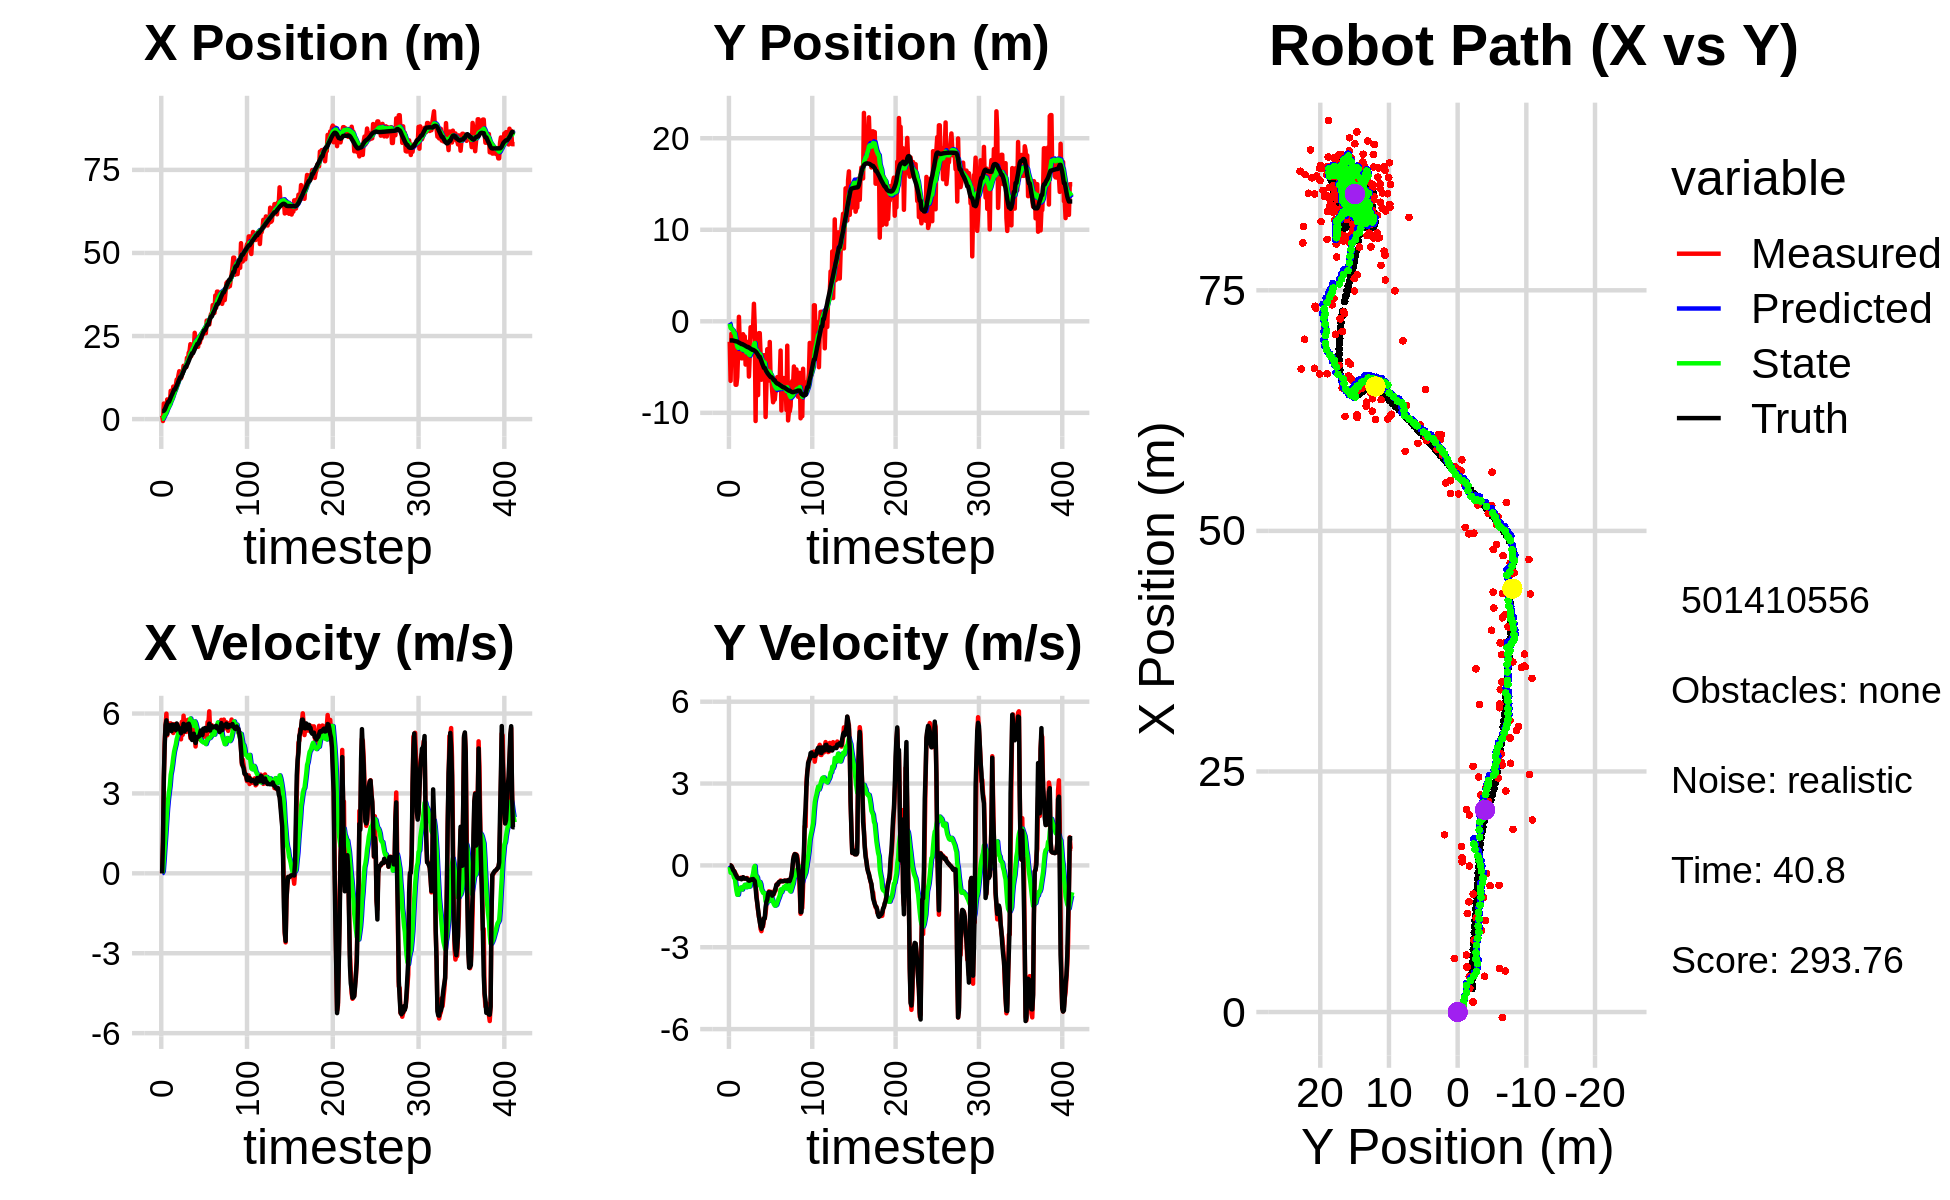

The file beside this chart, header and first rows:
1.046287178844425014e+00, -2.238997041831632728e+00, 0.000000000000000000e+00, -0.000000000000000000e+00, 0.000000000000000000e+00, 0.000000000000000000e+00, 0.000000000000000000e+00, 0.000000000000000000e+00, 8.062274050382298163e-02, -1.437476883495982238e-01, 0.000000000000000000e+00, 0.000000000000000000e+00, 2.434750318181017725e+00, -2.088393449468791907e+00, 0.000000000000000000e+00, 0.000000000000000000e+00, 0.000000000000000000e+00, 1.182718842756003141e-04
1.046287178844425014e+00, -2.238997041831632728e+00, 0.000000000000000000e+00, -0.000000000000000000e+00, 8.062274050382298163e-02, -1.437476883495982238e-01, 0.000000000000000000e+00, 0.000000000000000000e+00, 1.542783621147372775e-01, -2.846301327804289794e-01, 1.235230801212375620e-02, -5.155275440016247185e-02, 2.434750318181017725e+00, -2.088393449468791907e+00, 0.000000000000000000e+00, 0.000000000000000000e+00, 0.000000000000000000e+00, 4.473231674637645483e-04
-5.789911751846038568e-01, -6.504756689656877811e+00, 1.162999962286953348e+00, -2.426588994020903271e-04, 1.555135929159496555e-01, -2.897854082204452397e-01, 1.235230801212375620e-02, -5.155275440016247185e-02, 1.241975917319469158e-01, -7.386041874231095150e-01, 8.463318923972774910e-02, -2.661422053820368672e-01, 2.434750318181017725e+00, -2.088393449468791907e+00, 1.199999999999999956e+00, 0.000000000000000000e+00, 1.200000047683715820e+00, 2.086491003865376115e-04
4.683141946182386661e+00, -1.356100317438787561e+00, 3.456957977262160586e+00, -1.704881609342755525e-02, 1.326609106559197004e-01, -7.652184079613132406e-01, 8.463318923972774910e-02, -2.661422053820368672e-01, 6.123480881024867539e-01, -7.997710461261151593e-01, 5.121182959302701398e-01, -2.657128023589803156e-01, 2.495915174151126514e+00, -2.088431593450341683e+00, 3.600000000000000089e+00, -3.099999999999999978e-02, 3.599999904632568359e+00, 4.931699484586715698e-03
3.679749190891792754e+00, -1.692025698156796931e+00, 4.909046558371193747e+00, -9.674910506496800511e-02, 6.635599176955138123e-01, -8.263423263620132131e-01, 5.121182959302701398e-01, -2.657128023589803156e-01, 1.090053136474099960e+00, -8.890195590999174780e-01, 1.008321541560324830e+00, -2.899734818770745015e-01, 2.827648878041432390e+00, -2.090690261425111718e+00, 4.799000000000000377e+00, -8.100000000000000255e-02, 4.800000190734863281e+00, 1.970577798783779144e-02
2.464436530719125606e+00, -1.762035780696542764e+00, 5.552115667772835828e+00, -1.789824139783903756e-01, 1.190885290630132376e+00, -9.180169072876249725e-01, 1.008321541560324830e+00, -2.899734818770745015e-01, 1.499692089943229334e+00, -9.843700046815480054e-01, 1.461908376885719729e+00, -3.210968256385791642e-01, 3.416313886414717782e+00, -2.103035533814540781e+00, 5.567000000000000171e+00, -1.690000000000000113e-01, 5.570000171661376953e+00, 3.222563490271568298e-02
3.717251151586391078e+00, -3.922391431280207730e+00, 5.995885386614644652e+00, -1.932881273823547630e-01, 1.645882927631801218e+00, -1.016479687245405827e+00, 1.461908376885719729e+00, -3.210968256385791642e-01, 2.045368224333955709e+00, -1.264802616396253576e+00, 1.958831569272980078e+00, -4.525623399630932520e-01, 4.063194989555959147e+00, -2.124438898665592212e+00, 5.743999999999999773e+00, -2.039999999999999869e-01, 5.748000144958496094e+00, 3.222563490271568298e-02
5.927962302859205224e+00, -1.263084461789852009e+00, 5.181879365753332856e+00, -2.304194900076846908e-01, 2.241251381261253783e+00, -1.310058850392562979e+00, 1.958831569272980078e+00, -4.525623399630932520e-01, 2.741589016478752860e+00, -1.294819631790546488e+00, 2.424302865368032744e+00, -4.351743337532003042e-01, 4.595677137368761933e+00, -2.148190428864007906e+00, 5.230000000000000426e+00, -2.590000000000000080e-01, 5.236999988555908203e+00, 4.443712159991264343e-02
4.266899049008908484e+00, -6.931309158046981445e+00, 5.640351671226025765e+00, -3.124674722744645861e-01, 2.984019303015556179e+00, -1.338337065165866591e+00, 2.424302865368032744e+00, -4.351743337532003042e-01, 3.265903996404832643e+00, -1.840920843556238307e+00, 2.770362122673412753e+00, -7.016306736603359351e-01, 5.215584516260094894e+00, -2.182966643771312221e+00, 5.572000000000000064e+00, -3.350000000000000200e-01, 5.581999778747558594e+00, 5.534201115369796753e-02
4.266899049008908484e+00, -6.931309158046981445e+00, 5.519702040974010515e+00, -3.533438806628404483e-01, 3.542940208672173963e+00, -1.911083910922271922e+00, 2.770362122673412753e+00, -7.016306736603359351e-01, 3.751611638713090890e+00, -2.355715872521012777e+00, 3.046187400919847743e+00, -9.261191577054965762e-01, 5.215584516260094894e+00, -2.182966643771312221e+00, 5.443999999999999950e+00, -3.850000000000000089e-01, 5.458000183105468750e+00, 6.392779946327209473e-02
4.520481466638055501e+00, -6.094788835460734688e+00, 5.615793658144313305e+00, -4.525655884860652067e-01, 4.056230378805075532e+00, -2.448327788291562612e+00, 3.046187400919847743e+00, -9.261191577054965762e-01, 4.232503050930040089e+00, -2.763433124597638013e+00, 3.291676552426449742e+00, -1.076173726470293968e+00, 5.845883130955559892e+00, -2.224213646049265414e+00, 5.538000000000000256e+00, -4.470000000000000084e-01, 5.556000232696533203e+00, 8.041422069072723389e-02
8.498659610624450522e+00, -3.489285008518260955e+00, 5.630863265426302000e+00, -4.766341833680206030e-01, 4.561670706172685108e+00, -2.871050497244667543e+00, 3.291676552426449742e+00, -1.076173726470293968e+00, 5.063212958269999397e+00, -2.900098751739488723e+00, 3.698213858264337350e+00, -1.072748404734161110e+00, 6.478394270009808942e+00, -2.275189415946476501e+00, 5.560999999999999943e+00, -4.729999999999999760e-01, 5.580999851226806641e+00, 8.444543182849884033e-02
5.570959328988736026e+00, 4.899668525982808220e-01, 5.566161351209855113e+00, -4.935481825962405589e-01, 5.433034344096433266e+00, -3.007373592212904789e+00, 3.698213858264337350e+00, -1.072748404734161110e+00, 5.542807574577228280e+00, -2.652970872882606468e+00, 3.864415111007123205e+00, -8.738521611626475227e-01, 7.113018751016427110e+00, -2.329631106887738667e+00, 5.336999999999999744e+00, -4.709999999999999742e-01, 5.356999874114990234e+00, 8.843810856342315674e-02
7.464590698055213913e+00, -2.391424939310101916e+00, 5.519950731786705589e+00, -4.708964811707117004e-01, 5.929249085677940734e+00, -2.740356088998871176e+00, 3.864415111007123205e+00, -8.738521611626475227e-01, 6.164255363795777320e+00, -2.688887440583076494e+00, 4.085499594680828572e+00, -8.361931664483367443e-01, 7.628216505092908051e+00, -2.374888227341910962e+00, 5.586000000000000298e+00, -4.779999999999999805e-01, 5.606999874114990234e+00, 8.510205149650573730e-02
9.784202098526119329e+00, -2.695642816063943403e+00, 5.269859171653705765e+00, -4.495616466115988641e-01, 6.572805323263859911e+00, -2.772506757227910068e+00, 4.085499594680828572e+00, -8.361931664483367443e-01, 6.947188089279550560e+00, -2.747492642612573643e+00, 4.354687164794776244e+00, -8.128481934759875793e-01, 8.264754056324733256e+00, -2.429078744104973264e+00, 5.443999999999999950e+00, -4.689999999999999725e-01, 5.464000225067138672e+00, 8.510205149650573730e-02
9.528224050981593862e+00, -4.044890599632603667e+00, 5.600321234603424791e+00, -4.932428551129915961e-01, 7.382656805759028273e+00, -2.828777461960172435e+00, 4.354687164794776244e+00, -8.128481934759875793e-01, 7.656474575911309977e+00, -2.928564532263190578e+00, 4.572607553693562643e+00, -8.540084029867990312e-01, 8.893469571864411449e+00, -2.485050754453127286e+00, 5.535000000000000142e+00, -5.080000000000000071e-01, 5.558000087738037109e+00, 8.784735202789306641e-02
9.528224050981593862e+00, -4.044890599632603667e+00, 5.366403925658926433e+00, -4.819263740386012795e-01, 8.113735331280667040e+00, -3.013965372561870470e+00, 4.572607553693562643e+00, -8.540084029867990312e-01, 8.292924216229449641e+00, -3.094154037753284126e+00, 4.713821177245282712e+00, -8.838715779634066516e-01, 8.893469571864411449e+00, -2.485050754453127286e+00, 5.562000000000000277e+00, -4.949999999999999956e-01, 5.584000110626220703e+00, 8.956408500671386719e-02
1.022961628382036636e+01, -1.409825281452715462e+00, 5.349365405202570756e+00, -4.347181468375561075e-01, 8.764306333953978623e+00, -3.182541195549625002e+00, 4.713821177245282712e+00, -8.838715779634066516e-01, 8.940348438189557712e+00, -2.995578261527533481e+00, 4.844327437138739256e+00, -7.798014631485704617e-01, 9.531721830085231773e+00, -2.542031602394800860e+00, 5.378999999999999559e+00, -4.329999999999999960e-01, 5.396999835968017578e+00, 8.108717948198318481e-02
1.189448118148485811e+01, -3.771313445387896923e+00, 5.610355015541325763e+00, -4.577769150334602410e-01, 9.424781181903432170e+00, -3.073558407842390316e+00, 4.844327437138739256e+00, -7.798014631485704617e-01, 9.705810648333955015e+00, -3.124898836908103217e+00, 5.038607850169025681e+00, -7.966461195136391726e-01, 1.004986452995857782e+01, -2.584341661923190259e+00, 5.625000000000000000e+00, -4.680000000000000271e-01, 5.644000053405761719e+00, 8.141463994979858398e-02
1.145503485212283756e+01, -1.650797830629842311e+00, 5.571474252142738059e+00, -4.902274291592259581e-01, 1.020967143335085758e+01, -3.204563448859467201e+00, 5.038607850169025681e+00, -7.966461195136391726e-01, 1.035896121206374332e+01, -3.044779995111376536e+00, 5.148796559787812477e+00, -7.106208510659349775e-01, 1.069180750854454232e+01, -2.636882887894221650e+00, 5.538999999999999702e+00, -4.839999999999999858e-01, 5.559999942779541016e+00, 8.776279538869857788e-02
1.312813591934436808e+01, -4.728046582682086552e+00, 5.512356907336935841e+00, -4.775041797805519850e-01, 1.087384086804252448e+01, -3.115842080217969823e+00, 5.148796559787812477e+00, -7.106208510659349775e-01, 1.111312246900465261e+01, -3.257290855710071931e+00, 5.297944591759920385e+00, -7.736037755195391830e-01, 1.132726359339565647e+01, -2.692649052473774063e+00, 5.488000000000000433e+00, -4.789999999999999813e-01, 5.507999897003173828e+00, 8.640862256288528442e-02
1.440520119630674145e+01, -4.219756112917032453e+00, 5.379853220018759430e+00, -4.660261377026613250e-01, 1.164291692818064483e+01, -3.334651233262025727e+00, 5.297944591759920385e+00, -7.736037755195391830e-01, 1.191741171783811915e+01, -3.404449487474339175e+00, 5.450289418567262345e+00, -7.997172977278720341e-01, 1.195489954946896027e+01, -2.746907936471535194e+00, 5.418000000000000149e+00, -4.769999999999999796e-01, 5.439000129699707031e+00, 8.640862256288528442e-02
1.226365980497240926e+01, -2.254936681502946350e+00, 5.154202545118414136e+00, -4.634901271879868223e-01, 1.246244065969484538e+01, -3.484421217247126279e+00, 5.450289418567262345e+00, -7.997172977278720341e-01, 1.242773931228241047e+01, -3.354106903498649928e+00, 5.415091152355423709e+00, -7.280626802387473173e-01, 1.257490992538368602e+01, -2.803492652235306970e+00, 5.384999999999999787e+00, -5.080000000000000071e-01, 5.407999992370605469e+00, 8.968348056077957153e-02
1.226365980497240926e+01, -2.254936681502946350e+00, 5.032702309502749216e+00, -4.951344104011980995e-01, 1.296924842751795204e+01, -3.426913171522524504e+00, 5.415091152355423709e+00, -7.280626802387473173e-01, 1.288051000211667407e+01, -3.306573848041149954e+00, 5.346003136107928988e+00, -6.639925937961457247e-01, 1.257490992538368602e+01, -2.803492652235306970e+00, 5.259000000000000341e+00, -5.320000000000000284e-01, 5.285999774932861328e+00, 9.806781262159347534e-02
1.316555372197333362e+01, -6.037190543383070818e+00, 5.689677399713139572e+00, -5.783861309050264410e-01, 1.341511031572746759e+01, -3.372973107420764727e+00, 5.346003136107928988e+00, -6.639925937961457247e-01, 1.340838273737100828e+01, -3.619742993110043550e+00, 5.361551843469096745e+00, -7.810218198706182502e-01, 1.318286967242226915e+01, -2.864181147721065468e+00, 5.448999999999999844e+00, -5.610000000000000542e-01, 5.478000164031982422e+00, 1.013073399662971497e-01
1.392960137138195442e+01, -3.708117531458414717e+00, 5.201879004063472145e+00, -5.416225868557239531e-01, 1.394453792171791839e+01, -3.697845175097105308e+00, 5.361551843469096745e+00, -7.810218198706182502e-01, 1.393485632461093005e+01, -3.688454418155316272e+00, 5.347437108322268706e+00, -7.705085915061766766e-01, 1.380483889554258248e+01, -2.927940951258586555e+00, 5.375000000000000000e+00, -5.550000000000000488e-01, 5.403999805450439453e+00, 1.037467345595359802e-01
1.603687393625854085e+01, -6.503742802776931731e-01, 5.918978680255058578e+00, -5.662230674919310758e-01, 1.446960003544315754e+01, -3.765505277305933873e+00, 5.347437108322268706e+00, -7.705085915061766766e-01, 1.465240219354621054e+01, -3.463927089867588460e+00, 5.477668540556241084e+00, -6.201348980309211445e-01, 1.442660975463837580e+01, -2.990834103400259014e+00, 5.613999999999999879e+00, -5.350000000000000311e-01, 5.639999866485595703e+00, 9.537207335233688354e-02
1.518199310423644910e+01, -1.698146091965137661e+00, 5.504740032225889479e+00, -5.279578563579723216e-01, 1.520016904760183429e+01, -3.525940579670680641e+00, 5.477668540556241084e+00, -6.201348980309211445e-01, 1.519978359318409922e+01, -3.350222082622086539e+00, 5.478970860201178184e+00, -5.332695122163008117e-01, 1.506074595442350272e+01, -3.051086650845975079e+00, 5.326999999999999957e+00, -5.090000000000000080e-01, 5.352000236511230469e+00, 9.561721235513687134e-02
1.560262047439589139e+01, -6.484708054047896297e-01, 5.617223782328117920e+00, -5.387461368637577186e-01, 1.574768067920421721e+01, -3.403549033843716654e+00, 5.478970860201178184e+00, -5.332695122163008117e-01, 1.574059941536002860e+01, -3.144948112096574988e+00, 5.482870914020746334e+00, -4.090405441680831644e-01, 1.567951273918846766e+01, -3.110513375979734096e+00, 5.453999999999999737e+00, -5.270000000000000240e-01, 5.480000019073486328e+00, 9.561721235513687134e-02
1.560262047439589139e+01, -6.484708054047896297e-01, 5.308179246193898138e+00, -5.034428774353533198e-01, 1.628888650676210403e+01, -3.185852166513383210e+00, 5.482870914020746334e+00, -4.090405441680831644e-01, 1.621273232120570285e+01, -2.951558268668972307e+00, 5.432157646970636300e+00, -2.987798586978205329e-01, 1.567951273918846766e+01, -3.110513375979734096e+00, 5.389999999999999680e+00, -4.989999999999999991e-01, 5.413000106811523438e+00, 9.456000477075576782e-02
1.841933464998873760e+01, 1.914850068931021720e+00, 5.393878837667870130e+00, -5.106833481230971250e-01, 1.675594808590276585e+01, -2.981436254538754493e+00, 5.432157646970636300e+00, -2.987798586978205329e-01, 1.691677167321093123e+01, -2.530651764289688188e+00, 5.516545740749666749e+00, -8.749152918799668610e-02, 1.630078005780654138e+01, -3.168566392403451282e+00, 5.588000000000000078e+00, -5.360000000000000320e-01, 5.612999916076660156e+00, 9.439692646265029907e-02
1.721202194637048066e+01, -5.416763296218254364e-01, 5.764377978204140440e+00, -6.046177045167598907e-01, 1.746842624728589755e+01, -2.539400917208487929e+00, 5.516545740749666749e+00, -8.749152918799668610e-02, 1.745608607729526796e+01, -2.373974369147175523e+00, 5.523727510331925217e+00, -2.089049250639793409e-02, 1.683200144751070937e+01, -3.220741556754753265e+00, 5.583999999999999631e+00, -5.719999999999999529e-01, 5.612999916076660156e+00, 1.045065000653266907e-01
1.996089196152738410e+01, -1.089463679650873651e+01, 5.496915846332522726e+00, -7.132794902021377670e-01, 1.800845882832846101e+01, -2.376063418397815319e+00, 5.523727510331925217e+00, -2.089049250639793409e-02, 1.819816202303951158e+01, -3.205716906628804264e+00, 5.624290525328084378e+00, -4.363447308413017645e-01, 1.747953295664249040e+01, -3.294379876392616868e+00, 5.620000000000000107e+00, -8.080000000000000515e-01, 5.677999973297119141e+00, 1.290389299392700195e-01
2.046696400637667068e+01, -1.716020272172925631e+00, 5.557074358815308202e+00, -1.014951953015138297e+00, 1.876059107557232153e+01, -3.249351379712934307e+00, 5.624290525328084378e+00, -4.363447308413017645e-01, 1.892413355873949143e+01, -3.130170115095736172e+00, 5.708525714189820910e+00, -3.934981320415091299e-01, 1.812501025156756285e+01, -3.390436814252115294e+00, 5.533000000000000362e+00, -1.177000000000000046e+00, 5.657000064849853516e+00, 1.806502789258956909e-01
2.254927945108893184e+01, -3.386576773239386995e+00, 5.078408425379621782e+00, -1.411810150085468507e+00, 1.949498613015847326e+01, -3.169519928299886935e+00, 5.708525714189820910e+00, -3.934981320415091299e-01, 1.976148223170763529e+01, -3.233527613910568643e+00, 5.816756745266268958e+00, -4.494638296541121902e-01, 1.874854922307838478e+01, -3.528746531613429216e+00, 5.187999999999999723e+00, -1.370999999999999996e+00, 5.366000175476074219e+00, 2.711554467678070068e-01
1.897876745461559622e+01, -8.063022540784102077e+00, 5.136937785568491677e+00, -1.655136676119979056e+00, 2.034315790623426068e+01, -3.278473996875979957e+00, 5.816756745266268958e+00, -4.494638296541121902e-01, 2.017464304916970619e+01, -3.779332459372290565e+00, 5.688186930314964584e+00, -7.196498893219605009e-01, 1.923897623953882885e+01, -3.674304412940984754e+00, 5.073000000000000398e+00, -1.633000000000000007e+00, 5.328999996185302734e+00, 3.117000162601470947e-01
2.104914033392341111e+01, -1.292137072431531752e+00, 5.050634712911659996e+00, -1.888055914397650747e+00, 2.074346174220120176e+01, -3.851297448304486615e+00, 5.688186930314964584e+00, -7.196498893219605009e-01, 2.074057066269230987e+01, -3.661051880904747424e+00, 5.651076926848655368e+00, -6.573539173655069678e-01, 1.981843256938605435e+01, -3.871827290806989730e+00, 5.006999999999999673e+00, -1.872000000000000108e+00, 5.346000194549560547e+00, 3.577405512332916260e-01
2.104914033392341111e+01, -1.292137072431531752e+00, 5.257643022399584254e+00, -1.965440893766474684e+00, 2.130567835537717514e+01, -3.726787272641298276e+00, 5.651076926848655368e+00, -6.573539173655069678e-01, 2.126032558650776849e+01, -3.554206628011374658e+00, 5.604737081610232430e+00, -6.069992958729918398e-01, 1.981843256938605435e+01, -3.871827290806989730e+00, 5.070999999999999730e+00, -2.076000000000000068e+00, 5.480000019073486328e+00, 3.577405512332916260e-01
2.057760743778478840e+01, -3.657791243173707851e+00, 5.561321749389855462e+00, -2.328205114220995853e+00, 2.182079929466879165e+01, -3.614906557598673853e+00, 5.604737081610232430e+00, -6.069992958729918398e-01, 2.169689475261241896e+01, -3.692593200735484693e+00, 5.535657525734859696e+00, -6.869225931839494370e-01, 2.039761233280158947e+01, -4.103751705046598808e+00, 5.241999999999999993e+00, -2.230999999999999872e+00, 5.697000026702880859e+00, 3.964734077453613281e-01
2.596289277078036051e+01, -6.384523914609843587e+00, 5.221412691601367229e+00, -2.410570403520266858e+00, 2.225046050518590590e+01, -3.761285460053879426e+00, 5.535657525734859696e+00, -6.869225931839494370e-01, 2.259762358488498535e+01, -4.081303397653488929e+00, 5.704900079937613278e+00, -8.831240076653386062e-01, 2.099639773365524675e+01, -4.359350489348521762e+00, 5.035999999999999588e+00, -2.322999999999999954e+00, 5.546000003814697266e+00, 4.325163364410400391e-01
2.330481922599733480e+01, -4.098491715080321285e+00, 4.762938878231466333e+00, -2.210749529244352196e+00, 2.316811359287874694e+01, -4.169615798420022834e+00, 5.704900079937613278e+00, -8.831240076653386062e-01, 2.313302122854449649e+01, -4.219739944974067569e+00, 5.633489768020937483e+00, -9.400672434070173056e-01, 2.157039141610531985e+01, -4.629161641981633935e+00, 4.894000000000000128e+00, -2.269000000000000128e+00, 5.394999980926513672e+00, 4.345639944076538086e-01
2.187907354487905565e+01, -4.497773395096244187e+00, 5.179027355722171322e+00, -2.235744691296632336e+00, 2.369637020534658944e+01, -4.313746669314769022e+00, 5.633489768020937483e+00, -9.400672434070173056e-01, 2.349512661713457717e+01, -4.386450665960858863e+00, 5.499879989102713473e+00, -1.007045735519127572e+00, 2.204218935914723687e+01, -4.842163370076670859e+00, 5.044999999999999929e+00, -2.144000000000000128e+00, 5.481999874114990234e+00, 4.075251519680023193e-01
2.176071470968519606e+01, -3.702915595345795285e+00, 5.049113838351220629e+00, -1.956699781325302201e+00, 2.404511461604484879e+01, -4.487155239512771843e+00, 5.499879989102713473e+00, -1.007045735519127572e+00, 2.379834612171865871e+01, -4.454158579046189281e+00, 5.341984774690955895e+00, -1.014758283640127212e+00, 2.262340044985590737e+01, -5.083211230227852262e+00, 5.120000000000000107e+00, -1.935000000000000053e+00, 5.473999977111816406e+00, 3.697132468223571777e-01
2.176071470968519606e+01, -3.702915595345795285e+00, 5.049113838351220629e+00, -1.956699781325302201e+00, 2.433254459918775581e+01, -4.555634407410201980e+00, 5.341984774690955895e+00, -1.014758283640127212e+00, 2.406577050176647248e+01, -4.515877733342551714e+00, 5.182132429576533639e+00, -1.019038107040432850e+00, 2.262340044985590737e+01, -5.083211230227852262e+00, 5.120000000000000107e+00, -1.935000000000000053e+00, 5.473999977111816406e+00, 3.697132468223571777e-01
2.467340624325167298e+01, -1.045281915509886339e+01, 5.307064012160078725e+00, -1.746321670633282475e+00, 2.458398374472412584e+01, -4.617781544046595243e+00, 5.182132429576533639e+00, -1.019038107040432850e+00, 2.459916421526415675e+01, -5.196632450731055286e+00, 5.197266449651920084e+00, -1.314643870630594957e+00, 2.320833277707725983e+01, -5.294977472211255254e+00, 5.139999999999999680e+00, -1.530000000000000027e+00, 5.362999916076660156e+00, 3.178960978984832764e-01
2.297051531059731744e+01, -7.002119944575047050e+00, 5.077690628317989230e+00, -1.436588444791190078e+00, 2.511889086022934947e+01, -5.328096837794114471e+00, 5.197266449651920084e+00, -1.314643870630594957e+00, 2.490247744240082994e+01, -5.490454426104027341e+00, 5.074171550664451580e+00, -1.395522066041842368e+00, 2.379628729786302443e+01, -5.476628350398469181e+00, 5.230999999999999872e+00, -1.330999999999999961e+00, 5.396999835968017578e+00, 2.757158577442169189e-01
2.442072649296711262e+01, -3.047221230570387629e+00, 5.013598569432594410e+00, -1.241391956847318623e+00, 2.540989459746727519e+01, -5.630006632708211889e+00, 5.074171550664451580e+00, -1.395522066041842368e+00, 2.530996831755597753e+01, -5.380967686174389364e+00, 5.017035032685607909e+00, -1.272280239252706835e+00, 2.429412627198960450e+01, -5.610319660676038822e+00, 5.363000000000000433e+00, -1.254999999999999893e+00, 5.507999897003173828e+00, 2.427232563495635986e-01
2.431848657132339042e+01, -5.894813241479331722e+00, 5.268528223389678189e+00, -1.094427617952825837e+00, 2.581167182082453948e+01, -5.508195710099659692e+00, 5.017035032685607909e+00, -1.272280239252706835e+00, 2.567847599998840025e+01, -5.536881252490643668e+00, 4.959403518870647787e+00, -1.281627893575273180e+00, 2.490842604646191205e+01, -5.752079056476782526e+00, 5.266000000000000014e+00, -1.044999999999999929e+00, 5.368999958038330078e+00, 2.048164010047912598e-01
2.567276667012157176e+01, -6.472411381363833982e+00, 5.090957167512299542e+00, -9.508917347556783417e-01, 2.617441635187546467e+01, -5.665044041848171119e+00, 4.959403518870647787e+00, -1.281627893575273180e+00, 2.613208968506508967e+01, -5.726686989979932640e+00, 4.943969087743388613e+00, -1.302990410335454818e+00, 2.551107859548974943e+01, -5.871047066797447478e+00, 5.192000000000000171e+00, -9.809999999999999831e-01, 5.283999919891357422e+00, 1.846528351306915283e-01
2.553397899857302633e+01, -2.257963942230083898e+00, 5.287468784915924758e+00, -9.660739353381352368e-01, 2.662648659383942729e+01, -5.856986031013478033e+00, 4.943969087743388613e+00, -1.302990410335454818e+00, 2.653723933965607173e+01, -5.504739576798173495e+00, 4.915112133015205664e+00, -1.125728355259560720e+00, 2.611146998398938379e+01, -5.981785343257887355e+00, 5.431000000000000050e+00, -9.939999999999999947e-01, 5.520999908447265625e+00, 1.807167381048202515e-01
2.680877195258180734e+01, -6.340284438884870255e+00, 5.273419129379830039e+00, -9.650763391099318467e-01, 2.702875055295759310e+01, -5.617312412324129589e+00, 4.915112133015205664e+00, -1.125728355259560720e+00, 2.702565916013519853e+01, -5.678306913083790874e+00, 4.933431201846073755e+00, -1.150995219274142833e+00, 2.673454928351191384e+01, -6.094926641383019650e+00, 5.416000000000000369e+00, -9.839999999999999858e-01, 5.504000186920166016e+00, 1.810047179460525513e-01
2.680877195258180734e+01, -6.340284438884870255e+00, 5.378670981007354079e+00, -9.843382390577896102e-01, 2.751900228031980689e+01, -5.793406435011204891e+00, 4.933431201846073755e+00, -1.150995219274142833e+00, 2.747240362801346691e+01, -5.837614307551745263e+00, 4.933192276378945529e+00, -1.168063590996526457e+00, 2.673454928351191384e+01, -6.094926641383019650e+00, 5.456000000000000405e+00, -1.020000000000000018e+00, 5.551000118255615234e+00, 1.810047179460525513e-01
2.584760355921081754e+01, -7.713802621828390826e+00, 5.319543488491908612e+00, -1.043886064377854472e+00, 2.796572285565136085e+01, -5.954420666651397909e+00, 4.933192276378945529e+00, -1.168063590996526457e+00, 2.777830463582506937e+01, -6.114261545083455651e+00, 4.853910938664382613e+00, -1.241633987924848359e+00, 2.725514101951497992e+01, -6.192527579084086575e+00, 5.358999999999999986e+00, -1.110000000000000098e+00, 5.473000049591064453e+00, 1.937737464904785156e-01
2.966215908486083563e+01, -8.844927833868155176e+00, 5.094558461327777898e+00, -1.056732605078913867e+00, 2.826369572969150923e+01, -6.238424943875940265e+00, 4.853910938664382613e+00, -1.241633987924848359e+00, 2.841294578146245087e+01, -6.475187105887283856e+00, 4.947625191654317689e+00, -1.350585288075160095e+00, 2.787396788587692598e+01, -6.318870351740805802e+00, 5.362000000000000099e+00, -1.074999999999999956e+00, 5.467999935150146484e+00, 2.045235186815261841e-01
2.925313872072896970e+01, -8.556384132686870814e+00, 5.681566581055792042e+00, -1.051229648737837197e+00, 2.890770830062788121e+01, -6.610245634694799755e+00, 4.947625191654317689e+00, -1.350585288075160095e+00, 2.897928257806576013e+01, -6.780125546011118054e+00, 5.027061510142915246e+00, -1.424628015096967237e+00, 2.848990511878237442e+01, -6.442431734933217413e+00, 5.459999999999999964e+00, -1.010999999999999899e+00, 5.552999973297119141e+00, 1.829555630683898926e-01
2.925313872072896970e+01, -8.556384132686870814e+00, 5.640321906611981184e+00, -9.083698262363490983e-01, 2.948198872908005086e+01, -6.922588347520814978e+00, 5.027061510142915246e+00, -1.424628015096967237e+00, 2.949114850444560787e+01, -7.053873401850230707e+00, 5.066189814440632766e+00, -1.474787551270048791e+00, 2.848990511878237442e+01, -6.442431734933217413e+00, 5.472999999999999865e+00, -9.360000000000000542e-01, 5.552999973297119141e+00, 1.596781909465789795e-01
2.847663962781231106e+01, -7.618409619843157898e+00, 6.084096461288361013e+00, -9.182471059258464630e-01, 2.999776748588967124e+01, -7.201352156977235630e+00, 5.066189814440632766e+00, -1.474787551270048791e+00, 2.990127509201666456e+01, -7.216701011620565431e+00, 5.071045676353424625e+00, -1.468353953764560904e+00, 2.964070582401109633e+01, -6.633429335320384368e+00, 5.621000000000000441e+00, -8.359999999999999654e-01, 5.682000160217285156e+00, 1.497952491044998169e-01
3.030407795623418110e+01, -7.607560859157598721e+00, 5.348098480350286010e+00, -7.173964430061362529e-01, 3.040837965965200596e+01, -7.363536406997021722e+00, 5.071045676353424625e+00, -1.468353953764560904e+00, 3.041242831347262410e+01, -7.354328933757717124e+00, 5.088674553097519926e+00, -1.445326224952784733e+00, 3.027690768185387782e+01, -6.724973009527725587e+00, 5.363999999999999879e+00, -7.099999999999999645e-01, 5.410999774932861328e+00, 1.333444863557815552e-01
3.162267714707776989e+01, -6.101616548633026049e+00, 5.307899438262015046e+00, -6.698526202578304334e-01, 3.092129576878237529e+01, -7.498861556252995442e+00, 5.088674553097519926e+00, -1.445326224952784733e+00, 3.100122044455464732e+01, -7.334542100983440172e+00, 5.143898346360274765e+00, -1.347310031280550602e+00, 3.090326952905326863e+01, -6.806844995568472001e+00, 5.543000000000000149e+00, -7.159999999999999698e-01, 5.589000225067138672e+00, 1.255355626344680786e-01
3.162267714707776989e+01, -6.101616548633026049e+00, 5.563869070558458141e+00, -7.021557810268951316e-01, 3.151561027919067470e+01, -7.469273104111494810e+00, 5.143898346360274765e+00, -1.347310031280550602e+00, 3.154769973167234909e+01, -7.313304052787520604e+00, 5.184582946091607525e+00, -1.256527993838455926e+00, 3.090326952905326863e+01, -6.806844995568472001e+00, 5.525999999999999801e+00, -6.560000000000000275e-01, 5.565000057220458984e+00, 1.255355626344680786e-01
3.430535960189947531e+01, -6.430920975529155648e+00, 5.318424814433218906e+00, -6.161773069236389233e-01, 3.206615802628150647e+01, -7.438956852171366485e+00, 5.184582946091607525e+00, -1.256527993838455926e+00, 3.229219462555564490e+01, -7.316950322207528501e+00, 5.313650558138978575e+00, -1.182150997730097464e+00, 3.153909850118852276e+01, -6.883958146908083719e+00, 5.477000000000000313e+00, -6.109999999999999876e-01, 5.511000156402587891e+00, 1.153428629040718079e-01
... 352 more rows
